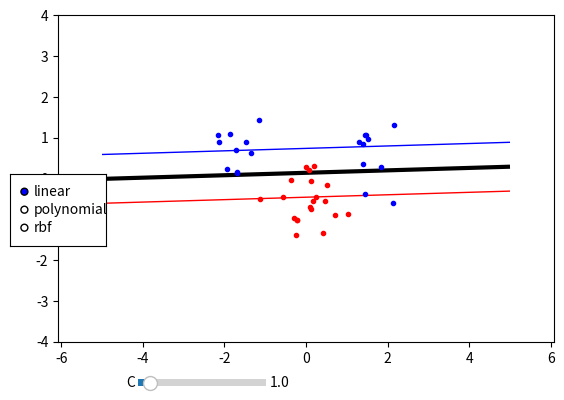

Here is the Python script that generated this plot:
import numpy as np, random, math
from scipy.optimize import minimize
import matplotlib.pyplot as plt
from matplotlib.widgets import *


class Kernel:
    def linear(xi, xj):
        return np.dot(xi, xj)

    def polynomial(xi, xj, p=2):
        return pow((np.dot(xi,xj) + 1), p) 

    def rbf(xi, xj, a=2):
        return np.exp(-((np.linalg.norm(xi-xj)**2))/(2*a**2))

def zero_fun(vec_a):
    toRtn = np.dot(vec_a, targets)
    #print("DEBUG Zerofun %f" % (toRtn))
    return toRtn

def save_matrix(targets, kern, inputs):
    matrix_p = np.empty((N,N))
    for i in range(N):
        for j in range(N):
            matrix_p[i][j] = targets[i]*targets[j]*kern(inputs[i], inputs[j])
    return matrix_p

def objective(a):
    global P
    val = 0
    # np.sum(np.dot(a, some_matrix))
    for i in range(len(a)):
        for j in range(len(a)):
            val += a[i]*a[j]*P[i][j]
    val = val * 0.5

    return val - np.sum(a)

def ind(s, ext_a, ker, b):
    to_rtn = 0
    for i in ext_a:
        to_rtn += i['a']*i['t']*ker(s,i['x'])

    to_rtn = to_rtn - b
    return to_rtn

def perform_b(ext_alpha, ker):
    b=0
    #print(len(ext_alpha))
    for s in ext_alpha:
        #Check that point is on the margin
        if C is None or (s['a']>0 and s['a']<C):
            print("DEBUG: ENTRATO in IF")
            for i in ext_alpha:
                b += i['a']*i['t']*ker(s['x'], i['x'])
            b = b - s['t']
            return b

# Create training set
var=0.5
center=[1.5, 0.5]
classA = np.concatenate(
    (np.random.randn(10, 2) * var + center,
     np.random.randn(10, 2) * var + [-center[0], center[1]]))
classB = np.random.randn(20, 2) * var + [0.0, -0.5]
inputs = np.concatenate((classA, classB))
targets = np.concatenate((np.ones(classA.shape[0]), -np.ones(classB.shape[0])))

# Computer p matrix

N = inputs.shape[0]
start = np.zeros(N)
C = 1

permute = list(range(N))
random.shuffle(permute)
inputs = inputs[permute, :]
targets = targets[permute]

fig, ax = plt.subplots()
plt.subplots_adjust(bottom=0.2)
nz = 0
ker = Kernel.linear
num_nz = 0

def compute():
    global P, num_nz
    bounds= [(0, C) for b in range(N)]
    constraint={'type':'eq', 'fun':zero_fun}

    P = save_matrix(targets, ker, inputs)

    ret = minimize(objective, start, bounds=bounds, constraints=constraint)
    alpha = ret['x']

    non_zero = list(map(lambda x: {'a':alpha[x], 't':targets[x], 'x':inputs[x]}, [i for i in range(len(alpha)) if 10 ** -5 < alpha[i] < C]))
    # print([non_zero[0][2] for i in range(len(non_zero))])
    # print(non_zero[:2])

    num_nz = len(non_zero)
    ax.clear()
    # for nz in non_zero:
    b = perform_b(non_zero, ker)
    print('b', b)
    #ind = indicator(non_zero[nz][2], non_zero, ker, b)

    # b = np.dot(non_zero[:0], np.dot(non_zero[:1], ker([non_zero[0][2] for i in range(len(non_zero))], non_zero[:2])))
    # plotting

    xgrid = np.linspace(-5, 5)
    ygrid = np.linspace(-4, 4)
    grid = np.array([[ind((x, y), non_zero, ker, b) for x in xgrid] for y in ygrid])

    ax.contour(xgrid, ygrid, grid, (-1.0, 0.0, 1.0), colors=('red', 'black', 'blue'), linewidths=(1, 3, 1))
    #ax.scatter(non_zero[nz][2][0], non_zero[nz][2][1])

    ax.plot([p[0] for p in classA],
            [p[1] for p in classA],
            'b.')
    ax.plot([p[0] for p in classB],
            [p[1] for p in classB],
            'r.')

    ax.axis('equal')

    # fig.savefig('svmplot.pdf')
    plt.show()
        # break

gui_objects = []

def changeC(cc):
    global C
    C = cc
    compute()

def changeNZ(nzp):
    global nz
    nz = nzp
    compute()

def kernel(val):
    global ker
    if val == 'linear':
        ker = Kernel.linear
    elif val == 'polynomial':
        ker = Kernel.polynomial
    else:
        ker = Kernel.rbf
    compute()

def draw_gui():
    gui_objects.clear()
    sfreq_b = Slider(plt.axes([0.25, 0.1, 0.2, 0.03]), 'C', 0.1, 10, valinit=1, valstep=0.1)
    sfreq_b.on_changed(changeC)
    gui_objects.append(sfreq_b)
    #sfreq_u = Slider(plt.axes([0.25, 0.05, 0.2, 0.03]), 'NonZeroPt', 0, num_nz, valinit=0, valstep=1)
    #sfreq_u.on_changed(changeNZ)
    #gui_objects.append(sfreq_u)
    rax = plt.axes([0.05, 0.4, 0.15, 0.15])
    radio2 = RadioButtons(rax, ('linear', 'polynomial', 'rbf'))
    radio2.on_clicked(kernel)
    gui_objects.append(radio2)

plt.ion()
compute()
draw_gui()
input()
